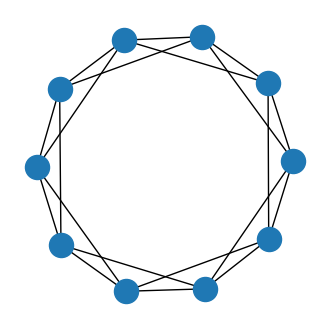
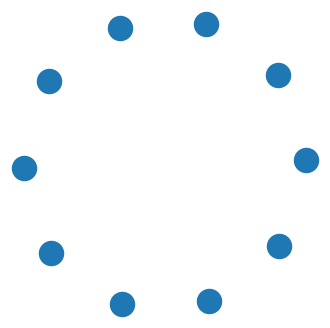
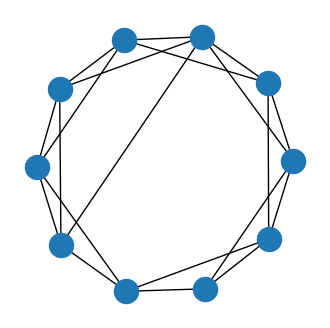

Write the Python code that produced these figures, in order.
import numpy as np
import networkx as nx
import matplotlib.pyplot as plt 


fig = plt.figure(figsize=(4,4))
ax = fig.add_subplot(111)
G = nx.watts_strogatz_graph(10, 4, 0)
pos = nx.spring_layout(G)
nx.draw(G, pos = pos)
plt.show()


fig = plt.figure(figsize=(4,4))
ax = fig.add_subplot(111)
G = nx.Graph()
for _ in range(10):
    G.add_node(_)
# pos = nx.spring_layout(G)
nx.draw(G, pos = pos)
plt.show()

fig = plt.figure(figsize=(4,4))
ax = fig.add_subplot(111)
G = nx.watts_strogatz_graph(10, 4, 0.1)
#pos = nx.spring_layout(G)
nx.draw(G, pos = pos)
plt.show()
